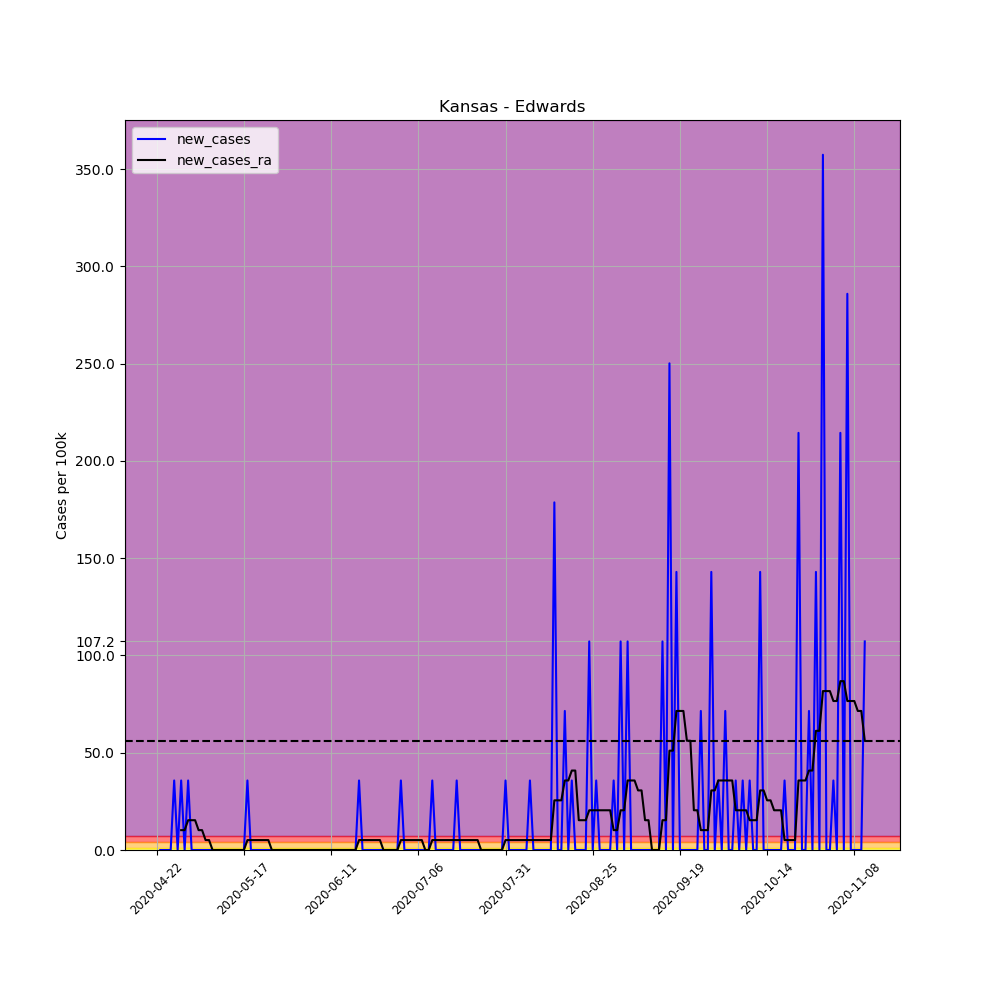

Data behind this chart, as committed beside it:
, date, county, state, fips, cases, deaths, COUNTY, STNAME, CTYNAME, POPESTIMATE2019, per_100k, per_100k_ra, new_cases, new_cases_ra
638770, 2020-04-22, Edwards, Kansas, 20047, 1, 0, 47, Kansas, Edwards, 2798, 35.74, , , 
638771, 2020-04-23, Edwards, Kansas, 20047, 1, 0, 47, Kansas, Edwards, 2798, 35.74, , 0.0, 
638772, 2020-04-24, Edwards, Kansas, 20047, 1, 0, 47, Kansas, Edwards, 2798, 35.74, , 0.0, 
638773, 2020-04-25, Edwards, Kansas, 20047, 1, 0, 47, Kansas, Edwards, 2798, 35.74, , 0.0, 
638774, 2020-04-26, Edwards, Kansas, 20047, 1, 0, 47, Kansas, Edwards, 2798, 35.74, , 0.0, 
638775, 2020-04-27, Edwards, Kansas, 20047, 2, 0, 47, Kansas, Edwards, 2798, 71.48, , 35.74, 
638776, 2020-04-28, Edwards, Kansas, 20047, 2, 0, 47, Kansas, Edwards, 2798, 71.48, 45.95, 0.0, 
638777, 2020-04-29, Edwards, Kansas, 20047, 3, 0, 47, Kansas, Edwards, 2798, 107.2, 56.16, 35.74, 10.21
638778, 2020-04-30, Edwards, Kansas, 20047, 3, 0, 47, Kansas, Edwards, 2798, 107.2, 66.37, 0.0, 10.21
638779, 2020-05-01, Edwards, Kansas, 20047, 4, 0, 47, Kansas, Edwards, 2798, 143, 81.69, 35.74, 15.32
638780, 2020-05-02, Edwards, Kansas, 20047, 4, 0, 47, Kansas, Edwards, 2798, 143, 97.01, 0.0, 15.32
638781, 2020-05-03, Edwards, Kansas, 20047, 4, 0, 47, Kansas, Edwards, 2798, 143, 112.3, 0.0, 15.32
638782, 2020-05-04, Edwards, Kansas, 20047, 4, 0, 47, Kansas, Edwards, 2798, 143, 122.5, 0.0, 10.21
638783, 2020-05-05, Edwards, Kansas, 20047, 4, 0, 47, Kansas, Edwards, 2798, 143, 132.7, 0.0, 10.21
638784, 2020-05-06, Edwards, Kansas, 20047, 4, 0, 47, Kansas, Edwards, 2798, 143, 137.9, 0.0, 5.106
638785, 2020-05-07, Edwards, Kansas, 20047, 4, 0, 47, Kansas, Edwards, 2798, 143, 143, 0.0, 5.106
638786, 2020-05-08, Edwards, Kansas, 20047, 4, 0, 47, Kansas, Edwards, 2798, 143, 143, 0.0, 0.0
638787, 2020-05-09, Edwards, Kansas, 20047, 4, 0, 47, Kansas, Edwards, 2798, 143, 143, 0.0, 0.0
638788, 2020-05-10, Edwards, Kansas, 20047, 4, 0, 47, Kansas, Edwards, 2798, 143, 143, 0.0, 0.0
638789, 2020-05-11, Edwards, Kansas, 20047, 4, 0, 47, Kansas, Edwards, 2798, 143, 143, 0.0, 0.0
638790, 2020-05-12, Edwards, Kansas, 20047, 4, 0, 47, Kansas, Edwards, 2798, 143, 143, 0.0, 0.0
638791, 2020-05-13, Edwards, Kansas, 20047, 4, 0, 47, Kansas, Edwards, 2798, 143, 143, 0.0, 0.0
638792, 2020-05-14, Edwards, Kansas, 20047, 4, 0, 47, Kansas, Edwards, 2798, 143, 143, 0.0, 0.0
638793, 2020-05-15, Edwards, Kansas, 20047, 4, 0, 47, Kansas, Edwards, 2798, 143, 143, 0.0, 0.0
638794, 2020-05-16, Edwards, Kansas, 20047, 4, 0, 47, Kansas, Edwards, 2798, 143, 143, 0.0, 0.0
638795, 2020-05-17, Edwards, Kansas, 20047, 4, 0, 47, Kansas, Edwards, 2798, 143, 143, 0.0, 0.0
638796, 2020-05-18, Edwards, Kansas, 20047, 5, 0, 47, Kansas, Edwards, 2798, 178.7, 148.1, 35.74, 5.106
638797, 2020-05-19, Edwards, Kansas, 20047, 5, 0, 47, Kansas, Edwards, 2798, 178.7, 153.2, 0.0, 5.106
638798, 2020-05-20, Edwards, Kansas, 20047, 5, 0, 47, Kansas, Edwards, 2798, 178.7, 158.3, 0.0, 5.106
638799, 2020-05-21, Edwards, Kansas, 20047, 5, 0, 47, Kansas, Edwards, 2798, 178.7, 163.4, 0.0, 5.106
638800, 2020-05-22, Edwards, Kansas, 20047, 5, 0, 47, Kansas, Edwards, 2798, 178.7, 168.5, 0.0, 5.106
638801, 2020-05-23, Edwards, Kansas, 20047, 5, 0, 47, Kansas, Edwards, 2798, 178.7, 173.6, 0.0, 5.106
638802, 2020-05-24, Edwards, Kansas, 20047, 5, 0, 47, Kansas, Edwards, 2798, 178.7, 178.7, 0.0, 5.106
638803, 2020-05-25, Edwards, Kansas, 20047, 5, 0, 47, Kansas, Edwards, 2798, 178.7, 178.7, 0.0, 0.0
638804, 2020-05-26, Edwards, Kansas, 20047, 5, 0, 47, Kansas, Edwards, 2798, 178.7, 178.7, 0.0, 0.0
638805, 2020-05-27, Edwards, Kansas, 20047, 5, 0, 47, Kansas, Edwards, 2798, 178.7, 178.7, 0.0, 0.0
638806, 2020-05-28, Edwards, Kansas, 20047, 5, 0, 47, Kansas, Edwards, 2798, 178.7, 178.7, 0.0, 0.0
638807, 2020-05-29, Edwards, Kansas, 20047, 5, 0, 47, Kansas, Edwards, 2798, 178.7, 178.7, 0.0, 0.0
638808, 2020-05-30, Edwards, Kansas, 20047, 5, 0, 47, Kansas, Edwards, 2798, 178.7, 178.7, 0.0, 0.0
638809, 2020-05-31, Edwards, Kansas, 20047, 5, 0, 47, Kansas, Edwards, 2798, 178.7, 178.7, 0.0, 0.0
638810, 2020-06-01, Edwards, Kansas, 20047, 5, 0, 47, Kansas, Edwards, 2798, 178.7, 178.7, 0.0, 0.0
638811, 2020-06-02, Edwards, Kansas, 20047, 5, 0, 47, Kansas, Edwards, 2798, 178.7, 178.7, 0.0, 0.0
638812, 2020-06-03, Edwards, Kansas, 20047, 5, 0, 47, Kansas, Edwards, 2798, 178.7, 178.7, 0.0, 0.0
638813, 2020-06-04, Edwards, Kansas, 20047, 5, 0, 47, Kansas, Edwards, 2798, 178.7, 178.7, 0.0, 0.0
638814, 2020-06-05, Edwards, Kansas, 20047, 5, 0, 47, Kansas, Edwards, 2798, 178.7, 178.7, 0.0, 0.0
638815, 2020-06-06, Edwards, Kansas, 20047, 5, 0, 47, Kansas, Edwards, 2798, 178.7, 178.7, 0.0, 0.0
638816, 2020-06-07, Edwards, Kansas, 20047, 5, 0, 47, Kansas, Edwards, 2798, 178.7, 178.7, 0.0, 0.0
638817, 2020-06-08, Edwards, Kansas, 20047, 5, 0, 47, Kansas, Edwards, 2798, 178.7, 178.7, 0.0, 0.0
638818, 2020-06-09, Edwards, Kansas, 20047, 5, 0, 47, Kansas, Edwards, 2798, 178.7, 178.7, 0.0, 0.0
638819, 2020-06-10, Edwards, Kansas, 20047, 5, 0, 47, Kansas, Edwards, 2798, 178.7, 178.7, 0.0, 0.0
638820, 2020-06-11, Edwards, Kansas, 20047, 5, 0, 47, Kansas, Edwards, 2798, 178.7, 178.7, 0.0, 0.0
638821, 2020-06-12, Edwards, Kansas, 20047, 5, 0, 47, Kansas, Edwards, 2798, 178.7, 178.7, 0.0, 0.0
638822, 2020-06-13, Edwards, Kansas, 20047, 5, 0, 47, Kansas, Edwards, 2798, 178.7, 178.7, 0.0, 0.0
638823, 2020-06-14, Edwards, Kansas, 20047, 5, 0, 47, Kansas, Edwards, 2798, 178.7, 178.7, 0.0, 0.0
638824, 2020-06-15, Edwards, Kansas, 20047, 5, 0, 47, Kansas, Edwards, 2798, 178.7, 178.7, 0.0, 0.0
638825, 2020-06-16, Edwards, Kansas, 20047, 5, 0, 47, Kansas, Edwards, 2798, 178.7, 178.7, 0.0, 0.0
638826, 2020-06-17, Edwards, Kansas, 20047, 5, 0, 47, Kansas, Edwards, 2798, 178.7, 178.7, 0.0, 0.0
638827, 2020-06-18, Edwards, Kansas, 20047, 5, 0, 47, Kansas, Edwards, 2798, 178.7, 178.7, 0.0, 0.0
638828, 2020-06-19, Edwards, Kansas, 20047, 6, 0, 47, Kansas, Edwards, 2798, 214.4, 183.8, 35.74, 5.106
638829, 2020-06-20, Edwards, Kansas, 20047, 6, 0, 47, Kansas, Edwards, 2798, 214.4, 188.9, 0.0, 5.106
... 144 more rows
